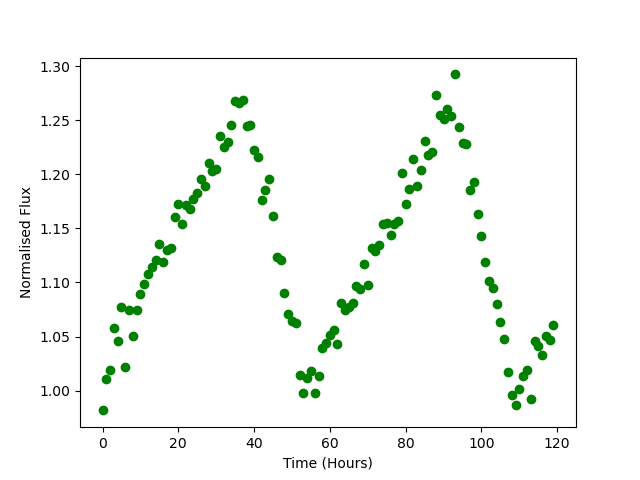

Data behind this chart, as committed beside it:
Time, Flux
0.0, 0.9817
1.0, 1.01
2.0, 1.02
3.0, 1.058
4.0, 1.046
5.0, 1.077
6.0, 1.022
7.0, 1.075
8.0, 1.051
9.0, 1.075
10.0, 1.089
11.0, 1.099
12.0, 1.108
13.0, 1.114
14.0, 1.121
15.0, 1.135
16.0, 1.119
17.0, 1.13
18.0, 1.132
19.0, 1.161
20.0, 1.172
21.0, 1.154
22.0, 1.172
23.0, 1.168
24.0, 1.177
25.0, 1.183
26.0, 1.196
27.0, 1.189
28.0, 1.21
29.0, 1.203
30.0, 1.205
31.0, 1.236
32.0, 1.225
33.0, 1.23
34.0, 1.246
35.0, 1.268
36.0, 1.266
37.0, 1.268
38.0, 1.244
39.0, 1.245
40.0, 1.223
41.0, 1.216
42.0, 1.176
43.0, 1.185
44.0, 1.196
45.0, 1.162
46.0, 1.123
47.0, 1.121
48.0, 1.09
49.0, 1.071
50.0, 1.065
51.0, 1.063
52.0, 1.014
53.0, 0.9982
54.0, 1.011
55.0, 1.018
56.0, 0.9981
57.0, 1.013
58.0, 1.039
59.0, 1.044
... 60 more rows
